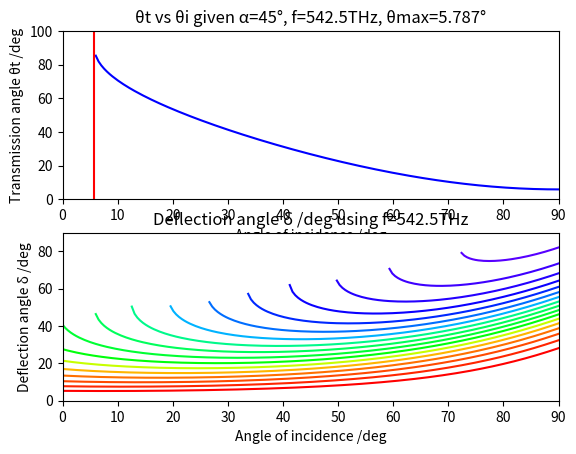

Write the Python code that produced this figure.
# Recreate graphs using model of glass refractive index and dispersion in a triangular prism
import matplotlib.pyplot as plt
import numpy as np
import math

c = 299792458 #m/s

# Sellmeier constants for BK7
a = [1.03961212, 0.231792344, 1.01146945]
b = [0.00600069867, 0.0200179144, 103.560653] # um^2
def sellmeier(fthz, a, b): # wavelength, a, b constants
    wlu = (c/1000000)/fthz # convert nanometres to micrometres
    dispersion = 0
    for k in range(len(a)):
        dispersion += (a[k]*(wlu**2))/((wlu**2)-b[k])
    n = math.sqrt(1+dispersion)
    return n
def watern(fthz): # frequency in THz
    return math.sqrt(math.sqrt(1/(1.731-(0.261*((fthz/(10**3))**2))))+1)
def colour(fthz):
    if (fthz >= 405) and (fthz < 480):
        col = [1, (fthz-405)/150, 0] # G = 0-0.5
    elif (fthz >= 480) and (fthz < 510):
        col = [1, 0.5+((fthz-480)/60), 0] # G = 0.5-1.0
    elif (fthz >= 510) and (fthz < 530):
        col = [1-((fthz-510)/20), 1, 0] # R = 1.0-0.0
    elif (fthz >= 530) and (fthz < 600):
        col = [0, 1, ((fthz-530)/140)] # B = 0.0-0.5
    elif (fthz >= 600) and (fthz < 620):
        col = [0, 1-((fthz-600)/80), 0.5+((fthz-600)/40)] # G = 1.0-0.75, B = 0.5-1.0
    elif (fthz >= 620) and (fthz < 680):
        col = [0, 0.75-((fthz-620)/80), 1] # G = 0.75-0.0
    elif (fthz >= 680) and (fthz <= 790):
        col = [((fthz-680)/220), 0, 1] # R = 0.0-0.5
    return col

fig, (ax1, ax2) = plt.subplots(2)

ax1.set_title("θt vs θi given α=45°, f=542.5THz, θmax=5.787°")
ax1.set_xlim(0, 90)
ax1.set_ylim(0, 100)
ax1.set_xlabel("Angle of incidence /deg")
ax1.set_ylabel("Transmission angle θt /deg")

aoi = np.linspace(0, 90, 180)
ta = np.array([])
alpha = np.linspace(10, 80, 17)
da = []
for i in range(len(alpha)):
    da.append(np.array([]))
for i in range(len(aoi)):
    taval = np.degrees(np.arcsin(np.sqrt(sellmeier(542.5, a, b)**2 - np.sin(np.radians(aoi[i]))**2)*np.sin(np.radians(45)) - np.sin(np.radians(aoi[i]))*np.cos(np.radians(45))))
    ta = np.append(ta, taval)
    for j in range(len(alpha)):
        da[j] = np.append(da[j], aoi[i] + np.degrees(np.arcsin(np.sqrt(sellmeier(542.5, a, b)**2 - np.sin(np.radians(aoi[i]))**2)*np.sin(np.radians(alpha[j])) - np.sin(np.radians(aoi[i]))*np.cos(np.radians(alpha[j])))) - alpha[j])
ax1.plot(aoi[12:], ta[12:], color='b')
ax1.plot([5.787, 5.787], [-10, 120], color='r')

ax2.set_title("Deflection angle δ /deg using f=542.5THz")
ax2.set_xlim(0, 90)
ax2.set_ylim(0, 90)
ax2.set_xlabel("Angle of incidence /deg")
ax2.set_ylabel("Deflection angle δ /deg")

for i in range(len(alpha)):
    ax2.plot(aoi, da[i], color=colour(alpha[i]*5+355))

#plt.grid()

plt.show()